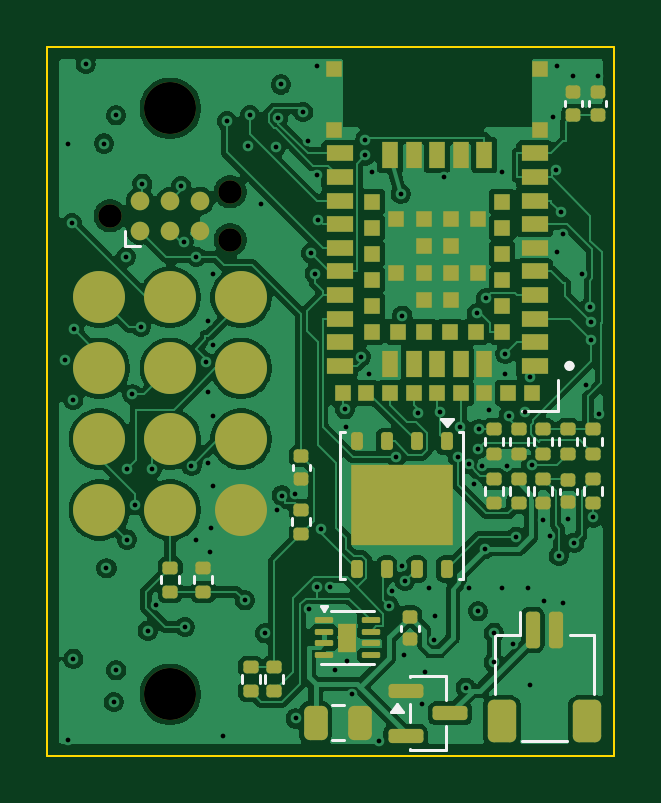
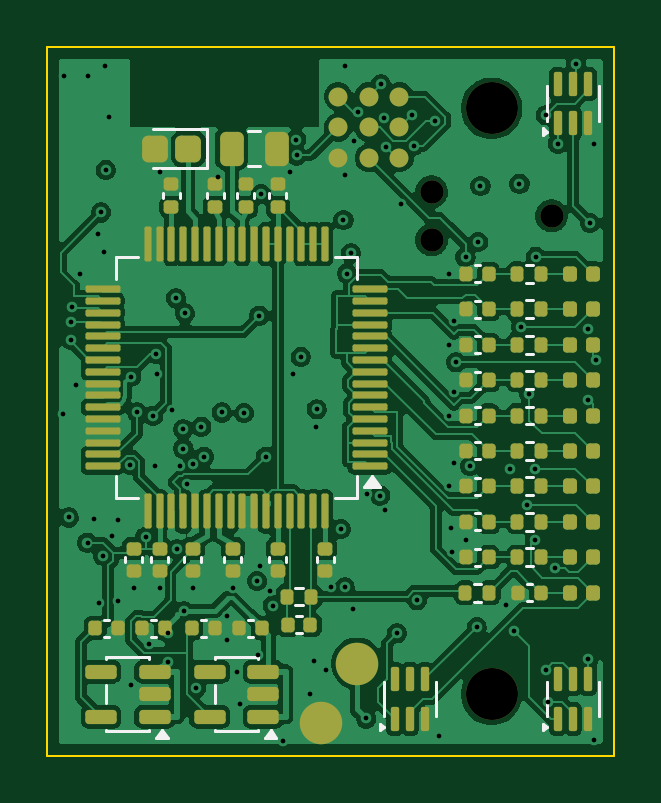
Circuit board: 11 layer files. Board 24.0 x 30.0 mm.
- bottom_copper: pod-B_Cu.gbl (173185 bytes)
- bottom_mask: pod-B_Mask.gbs (9292 bytes)
- paste: pod-B_Paste.gbp (8449 bytes)
- bottom_silk: pod-B_Silkscreen.gbo (17258 bytes)
- outline: pod-Edge_Cuts.gm1 (622 bytes)
- top_copper: pod-F_Cu.gtl (156382 bytes)
- top_mask: pod-F_Mask.gts (7291 bytes)
- paste: pod-F_Paste.gtp (7211 bytes)
- top_silk: pod-F_Silkscreen.gto (11868 bytes)
- drill: pod-NPTH.drl (484 bytes)
- drill: pod-PTH.drl (2795 bytes)

=== bottom_copper: pod-B_Cu.gbl (173185 bytes, source omitted) ===
=== bottom_mask: pod-B_Mask.gbs (9292 bytes, source omitted) ===
=== paste: pod-B_Paste.gbp (8449 bytes, source omitted) ===
=== bottom_silk: pod-B_Silkscreen.gbo (17258 bytes, source omitted) ===
=== outline: pod-Edge_Cuts.gm1 ===
%TF.GenerationSoftware,KiCad,Pcbnew,10.0.6+dfsg-1*%
%TF.CreationDate,2026-10-19T19:24:49+03:00*%
%TF.ProjectId,pod,706f642e-6b69-4636-9164-5f7063625858,rev?*%
%TF.SameCoordinates,Original*%
%TF.FileFunction,Profile,NP*%
%FSLAX46Y46*%
G04 Gerber Fmt 4.6, Leading zero omitted, Abs format (unit mm)*
G04 Created by KiCad (PCBNEW 10.0.6+dfsg-1) date 2026-10-19 19:24:49*
%MOMM*%
%LPD*%
G01*
G04 APERTURE LIST*
%TA.AperFunction,Profile*%
%ADD10C,0.100000*%
%TD*%
G04 APERTURE END LIST*
D10*
X100000000Y-100000000D02*
X124000000Y-100000000D01*
X124000000Y-130000000D01*
X100000000Y-130000000D01*
X100000000Y-100000000D01*
M02*

=== top_copper: pod-F_Cu.gtl (156382 bytes, source omitted) ===
=== top_mask: pod-F_Mask.gts (7291 bytes, source omitted) ===
=== paste: pod-F_Paste.gtp (7211 bytes, source omitted) ===
=== top_silk: pod-F_Silkscreen.gto (11868 bytes, source omitted) ===
=== drill: pod-NPTH.drl ===
M48
; DRILL file KiCad 10.0.6+dfsg-1 date 2026-10-19T19:24:49
; FORMAT={-:-/ absolute / metric / decimal}
; #@! TF.CreationDate,2026-10-19T19:24:49+03:00
; #@! TF.GenerationSoftware,Kicad,Pcbnew,10.0.6+dfsg-1
; #@! TF.FileFunction,NonPlated,1,6,NPTH
FMAT,2
METRIC
; #@! TA.AperFunction,NonPlated,NPTH,ComponentDrill
T1C0.991
; #@! TA.AperFunction,NonPlated,NPTH,ComponentDrill
T2C2.200
%
G90
G05
T1
X102.66Y-107.15
X107.74Y-106.134
X107.74Y-108.166
T2
X105.2Y-102.6
X105.2Y-127.4
M30

=== drill: pod-PTH.drl ===
M48
; DRILL file KiCad 10.0.6+dfsg-1 date 2026-10-19T19:24:49
; FORMAT={-:-/ absolute / metric / decimal}
; #@! TF.CreationDate,2026-10-19T19:24:49+03:00
; #@! TF.GenerationSoftware,Kicad,Pcbnew,10.0.6+dfsg-1
; #@! TF.FileFunction,Plated,1,6,PTH
FMAT,2
METRIC
; #@! TA.AperFunction,Plated,PTH,ViaDrill
T1C0.200
%
G90
G05
T1
X100.759Y-113.251
X100.859Y-104.118
X100.859Y-129.318
X101.033Y-107.449
X101.098Y-114.943
X101.1Y-125.899
X101.116Y-111.953
X101.621Y-100.723
X102.4Y-104.087
X102.5Y-122.071
X102.809Y-127.73
X102.909Y-102.89
X102.912Y-126.386
X103.332Y-108.877
X103.373Y-117.85
X103.373Y-120.85
X103.6Y-114.708
X103.7Y-119.382
X103.954Y-111.85
X104.019Y-105.791
X104.243Y-124.708
X104.423Y-117.858
X104.582Y-123.602
X105.669Y-105.879
X105.763Y-108.253
X105.829Y-124.557
X106.1Y-117.738
X106.28Y-120.89
X106.302Y-108.884
X106.698Y-113.35
X106.782Y-111.602
X106.782Y-114.602
X106.782Y-117.602
X106.876Y-121.375
X106.936Y-120.372
X106.99Y-109.6
X106.99Y-112.6
X106.99Y-115.6
X106.99Y-118.6
X107.441Y-129.158
X107.602Y-103.137
X108.355Y-123.419
X108.5Y-104.191
X108.578Y-102.878
X109.05Y-106.65
X109.215Y-124.822
X109.675Y-104.222
X109.7Y-119.6
X109.768Y-102.999
X109.886Y-101.586
X109.916Y-118.988
X110.478Y-118.936
X110.508Y-128.426
X110.833Y-102.75
X111.044Y-103.966
X111.085Y-123.774
X111.162Y-108.729
X111.322Y-109.589
X111.394Y-105.439
X111.413Y-122.874
X111.418Y-100.787
X111.469Y-107.321
X111.585Y-120.406
X111.978Y-122.848
X112.189Y-126.377
X112.603Y-115.338
X112.648Y-116.067
X112.7Y-126.0
X112.897Y-127.399
X113.277Y-113.115
X113.454Y-104.592
X113.465Y-103.916
X113.619Y-113.844
X113.748Y-105.305
X114.045Y-129.395
X114.464Y-123.643
X114.598Y-123.033
X114.758Y-117.34
X114.95Y-106.225
X115.0Y-121.95
X115.029Y-111.371
X115.078Y-125.736
X115.126Y-122.609
X115.677Y-115.498
X115.844Y-127.807
X115.972Y-126.451
X116.15Y-122.902
X116.382Y-125.102
X116.418Y-124.098
X116.625Y-115.472
X116.8Y-105.5
X117.37Y-117.341
X117.485Y-116.077
X117.704Y-127.119
X117.836Y-117.666
X117.85Y-122.902
X118.073Y-118.483
X118.173Y-111.279
X118.231Y-123.884
X118.247Y-116.999
X118.252Y-116.19
X118.391Y-117.719
X118.517Y-121.265
X118.565Y-110.634
X118.71Y-115.37
X118.9Y-124.8
X118.9Y-126.05
X119.25Y-122.902
X119.252Y-105.305
X119.381Y-113.844
X119.392Y-112.999
X119.441Y-117.719
X119.526Y-115.611
X119.708Y-125.256
X119.849Y-120.728
X120.208Y-115.471
X120.35Y-122.902
X120.444Y-126.993
X120.45Y-113.95
X120.494Y-117.678
X121.0Y-120.03
X121.02Y-123.44
X121.274Y-120.69
X121.383Y-102.973
X121.533Y-105.199
X121.582Y-100.787
X121.586Y-108.663
X121.649Y-121.535
X121.735Y-107.004
X121.835Y-123.535
X121.845Y-107.912
X122.05Y-119.99
X122.27Y-101.21
X122.305Y-120.983
X122.611Y-109.622
X122.799Y-114.3
X122.949Y-111.012
X123.021Y-111.653
X123.021Y-112.385
X123.1Y-119.915
X123.3Y-101.21
X123.35Y-115.522
M30
